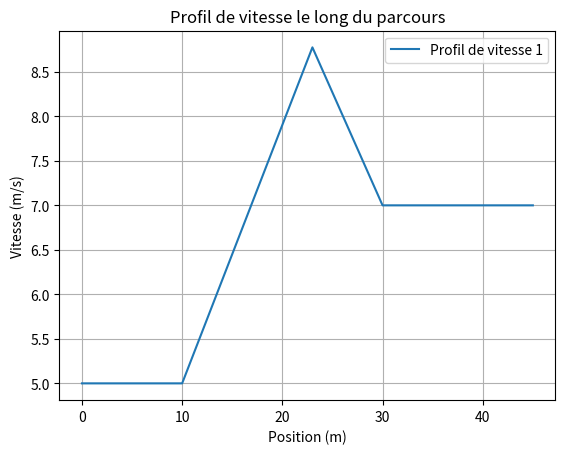

Write Python code to recreate this figure.
import math
import matplotlib.pyplot as plt

def compute_speed_profile(
    segment_lengths,   # liste des longueurs de chaque segment: [L_AB, L_BC, L_CD, ...]
    vmax_list,         # liste des vitesses max autorisées pour chaque segment
    v_init,            # vitesse initiale (imposée, ex: V(A))
    v_final,           # vitesse finale (imposée, ex: V(D) = Vmax(segment final))
    a_max,             # accélération maximale
    d_max              # décélération maximale
):
    """
    Calcule le profil de vitesses 'optimal' (temps minimal) au niveau de chaque point
    de jonction (A, B, C, D, ...), puis construit un profil de vitesse détaillé (position, vitesse)
    pour chaque segment.

    Retourne un tuple (node_speeds, profile_points) où :
      - node_speeds = [v(A), v(B), v(C), ...]  (vitesses au points de jonction)
      - profile_points = liste de (x, v) échantillonnant le profil complet le long de la distance.

    Si le problème est impossible à résoudre (contraintes non satisfaites), renvoie "No solution".
    """
    n = len(segment_lengths)
    if n == 0:
        # Aucun segment...
        if math.isclose(v_init, v_final, rel_tol=1e-9):
            return ([v_init], [(0.0, v_init)])
        else:
            return "No solution"

    # --- Vérifications de base ---
    for i in range(n):
        if segment_lengths[i] <= 0:
            return "No solution (segment de longueur non positive)"
        if vmax_list[i] <= 0:
            return "No solution (vmax non positive pour un segment)"

    # speeds[i] sera la vitesse au point i (0 -> A, 1 -> B, 2 -> C, etc.)
    speeds = [0.0] * (n + 1)

    # ---------------------
    # 1) Passage en avant
    # ---------------------
    speeds[0] = min(v_init, vmax_list[0])  # la vitesse au point A ne dépasse pas la vmax du 1er segment
    for i in range(1, n+1):
        dist = segment_lengths[i-1]              # distance du segment i-1
        vmax_seg = vmax_list[i-1]               # vmax pour ce segment
        v_prev = speeds[i-1]                    # vitesse au point précédent
        # Vitesse possible via accélération sur dist: v^2 = v_prev^2 + 2*a_max*dist
        v_possible = math.sqrt(v_prev**2 + 2*a_max*dist)
        # On limite par la vmax du segment
        speeds[i] = min(v_possible, vmax_seg)

    # ---------------------
    # 2) Passage en arrière
    # ---------------------
    # On force la vitesse du dernier point à min(vitesse calculée, v_final)
    speeds[n] = min(speeds[n], v_final)

    for i in range(n-1, -1, -1):
        dist = segment_lengths[i]
        vmax_seg = vmax_list[i]
        v_next = speeds[i+1]
        # Vitesse possible via décélération sur dist: v^2 = v_next^2 + 2*d_max*dist
        v_possible_back = math.sqrt(v_next**2 + 2*d_max*dist)
        # On limite par la vitesse déjà calculée et la vmax du segment
        speeds[i] = min(speeds[i], v_possible_back, vmax_seg)

    # ---------------------
    # Vérifications finales
    # ---------------------
    # - Vitesse init imposée
    # - Vitesse finale imposée
    # - Pas de valeurs négatives, etc.
    if speeds[0] < 0 or math.isnan(speeds[0]):
        return "No solution (impossible de respecter la vitesse initiale)"
    # On tolère la situation: speeds[0] peut être < v_init si c'est la vmax du segment.
    # Si vraiment v_init > vmax_list[0], le min(...) l'a abaissée. 
    # On peut considérer que c'est un "No solution" si on DOIT absolument commencer à v_init > vmax.
    if v_init > vmax_list[0] + 1e-9:
        return "No solution (v_init > vmax du premier segment)"

    if speeds[n] < 0 or math.isnan(speeds[n]):
        return "No solution (impossible de respecter la vitesse finale)"
    if speeds[n] + 1e-9 < v_final:
        # S'il est en-dessous de v_final alors qu'on veut v_final, c'est un problème
        return "No solution (impossible de maintenir v_final)"

    # Vérif aucune vitesse intermédiaire négative
    for v in speeds:
        if v < 0 or math.isnan(v):
            return "No solution (vitesse négative/impossible détectée)"

    # Les "speeds" au points de jonction sont cohérents, on construit le profil détaillé
    profile_points = build_detailed_profile(
        speeds, segment_lengths, vmax_list, a_max, d_max
    )

    return speeds, profile_points


def build_detailed_profile(speeds, segment_lengths, vmax_list, a_max, d_max):
    """
    Construit le profil de vitesse détaillé (position, vitesse) en parcourant
    chaque segment selon un schéma trapézoïdal.

    - speeds[i] = vitesse au point i
    - segment_lengths[i] = longueur du segment i
    - vmax_list[i] = vitesse max autorisée sur segment i
    - a_max, d_max = accel / decel max

    Retourne une liste de tuples (x, v) échantillonnés aux points clés.
    x = distance cumulée depuis le début (point A).
    """
    profile_points = []
    x_cumul = 0.0  # position cumulée depuis A

    n = len(segment_lengths)
    # On ajoute le point de départ
    profile_points.append((x_cumul, speeds[0]))

    for i in range(n):
        v_start = speeds[i]
        v_end = speeds[i+1]
        L = segment_lengths[i]
        v_seg_max = vmax_list[i]

        # On calcule un petit profil trapézoïdal (distance 0 -> L).
        # Distances nécessaires pour accélérer de v_start à v_peak :
        #    d_acc = (v_peak^2 - v_start^2) / (2 a_max)   si v_peak > v_start
        # et pour décélérer de v_peak à v_end :
        #    d_dec = (v_peak^2 - v_end^2) / (2 d_max)     si v_peak > v_end
        # On veut v_peak <= v_seg_max.

        # 1) Tenter de monter à v_seg_max si possible
        #    On check la distance nécessaire pour aller de v_start à v_seg_max et redescendre à v_end.
        d_acc_to_vmax = 0.0
        d_dec_from_vmax = 0.0
        can_accelerate = (v_seg_max > v_start + 1e-9)
        can_decelerate = (v_seg_max > v_end + 1e-9)

        if can_accelerate:
            d_acc_to_vmax = (v_seg_max**2 - v_start**2)/(2*a_max)
        if can_decelerate:
            d_dec_from_vmax = (v_seg_max**2 - v_end**2)/(2*d_max)

        # Distance totale pour un "palier" à v_seg_max :
        distance_needed_vmax = d_acc_to_vmax + d_dec_from_vmax

        if distance_needed_vmax <= L and v_seg_max >= v_start and v_seg_max >= v_end:
            # => On peut atteindre v_seg_max, éventuellement tenir un palier, puis redescendre
            v_peak = v_seg_max
            d_cruise = L - distance_needed_vmax
        else:
            # => On ne peut pas atteindre v_seg_max
            # On cherche la v_peak qu'on atteint exactement sur la distance L,
            # en partant à v_start et finissant à v_end.
            # Formule standard : d_total = d_acc + d_dec
            # => (v_peak^2 - v_start^2)/(2*a_max) + (v_peak^2 - v_end^2)/(2*d_max) = L
            # On résout pour v_peak^2 :
            # v_peak^2 * (1/(2*a_max) + 1/(2*d_max)) = L + v_start^2/(2*a_max) + v_end^2/(2*d_max)
            # NB: si v_start > v_end, on décélère plus qu'on accélère, mais la formule reste valable
            #    tant que a_max, d_max > 0.

            num = 2*L + (v_start**2)/a_max + (v_end**2)/d_max
            den = (1/a_max + 1/d_max)
            v_peak_squared = num / den if den != 0 else 0.0
            if v_peak_squared < 0:
                # Profil impossible (pas de solution réelle)
                v_peak = 0
            else:
                v_peak = math.sqrt(max(v_peak_squared, 0))

            # On doit aussi s'assurer de ne pas dépasser v_seg_max
            if v_peak > v_seg_max:
                v_peak = v_seg_max

            d_acc_to_vpeak = max(0.0, (v_peak**2 - v_start**2)/(2*a_max)) if v_peak > v_start else 0.0
            d_dec_from_vpeak = max(0.0, (v_peak**2 - v_end**2)/(2*d_max)) if v_peak > v_end else 0.0

            distance_needed = d_acc_to_vpeak + d_dec_from_vpeak
            d_cruise = L - distance_needed
            if d_cruise < -1e-9:
                # => théoriquement pas possible...
                # On suppose qu'on a déjà vérifié la faisabilité avant (forward-backward).
                # Donc on ne devrait pas arriver ici sauf cas limite numérique.
                # On générera quand même un "profil" en se contentant d'une phase unique
                # d'accélération/décélération (profil triangulaire).
                pass

        # => On a v_peak et d_cruise
        # On va construire les points (position, vitesse) clés :
        seg_profile = build_segment_trapezoid(
            v_start, v_end, L, v_peak, a_max, d_max, x_cumul
        )

        # On ajoute ces points à la liste globale, en évitant de doubler la position de départ
        # (puisqu'on a déjà profile_points[-1])
        # Donc on saute le premier point de seg_profile si c'est la même position que le dernier global.
        if len(seg_profile) > 0:
            # seg_profile[0] devrait correspondre au (x_cumul, v_start)
            # on l'a déjà en profile_points si c'est identique
            for j, (x_p, v_p) in enumerate(seg_profile):
                if j == 0 and math.isclose(x_p, x_cumul, rel_tol=1e-12):
                    # on saute le premier point pour ne pas le dupliquer
                    continue
                profile_points.append((x_p, v_p))

        x_cumul += L  # on met à jour la position de fin de segment

    return profile_points


def build_segment_trapezoid(v_start, v_end, L, v_peak, a_max, d_max, x_offset=0.0):
    """
    Construit la suite de points (x, v) pour un segment de longueur L,
    partant à v_start et finissant à v_end, avec un 'pic' de vitesse v_peak <= v_seg_max.

    On construit jusqu'à 3 phases:
      1) Accélération de v_start à v_peak
      2) Palier (si distance > 0)
      3) Décélération de v_peak à v_end

    On renvoie une liste de points (x, v) en 'distance cumulée' (x_offset + qq_chose).
    Les points clés sont :
      - début
      - fin accélération
      - début décélération
      - fin de segment
    """
    # Pour éviter trop de points, on ne sample qu'aux ruptures de régime.
    # Vous pouvez raffiner en ajoutant plus de subdivisions si vous voulez un profil plus dense.

    if L <= 1e-12:
        # Segment négligeable => un seul point
        return [(x_offset, v_start)]

    points = []
    # point de départ
    points.append((x_offset, v_start))

    # Calcul des distances d'accélération (start->peak) et de décélération (peak->end)
    d_acc = 0.0
    if v_peak > v_start + 1e-9:
        d_acc = (v_peak**2 - v_start**2) / (2 * a_max)

    d_dec = 0.0
    if v_peak > v_end + 1e-9:
        d_dec = (v_peak**2 - v_end**2) / (2 * d_max)

    d_cruise = L - d_acc - d_dec
    if d_cruise < 0:
        # Cas triangulaire pur (pas de palier constant):
        # On recalcule v_peak pour qu'il corresponde pile à la distance L,
        # mais normalement c'est déjà fait en amont.
        # On peut le laisser tel quel, mais d_cruise sera négatif par arrondi.
        d_cruise = 0

    # 1) Fin d'accélération
    x_acc_end = x_offset + d_acc
    if d_acc > 1e-12:
        points.append((x_acc_end, v_peak))

    # 2) Palier
    x_cruise_end = x_acc_end + d_cruise
    if d_cruise > 1e-12:
        # Début du palier = x_acc_end, v = v_peak
        # Fin du palier = x_cruise_end, v = v_peak
        points.append((x_cruise_end, v_peak))

    # 3) Décélération
    if d_dec > 1e-12:
        x_dec_end = x_cruise_end + d_dec
        # A la fin de la décélération, vitesse = v_end
        # On ajoute un point intermédiaire où on finit la décélération
        # (sauf si c'est la même position que la fin de segment, arrondi numérique)
        points.append((x_dec_end, v_end))
    else:
        x_dec_end = x_cruise_end

    # Par sécurité, on s'assure que la fin est bien à x_offset + L
    # (arrondis numériques possibles)
    x_end = x_offset + L
    if not math.isclose(x_dec_end, x_end, rel_tol=1e-9):
        # On met un dernier point pour marquer la fin du segment
        points.append((x_end, v_end))
    else:
        # si le dernier point n'a pas exactement la bonne position,
        # on corrige la position (on peut faire un petit "snap")
        # ou on n'ajoute rien si c'est déjà un isclose
        pass

    return points



if __name__ == "__main__":
    # Exemple d'utilisation
    segment_lengths = [10.0, 20.0, 15.0]  # longueurs AB, BC, CD
    segment_lengths_2 = [10.0, 3.0, 15.0]  # longueurs AB, BC, CD
    vmax_list = [5.0, 9.0, 7.0]         # vitesse max sur [A,B], [B,C], [C,D]
    v_init = 5.0                         # impose V(A) = 5
    v_final = 7.0                        # impose V(D) = 8
    a_max = 2.0                          # accélération max
    d_max = 2.0                          # décélération max

    result = compute_speed_profile(segment_lengths, vmax_list, v_init, v_final, a_max, d_max)
    result_2 = compute_speed_profile(segment_lengths_2, vmax_list, v_init, v_final, a_max, d_max)

    if result_2 == "No solution":
        print("No solution")
    else:
        node_speeds, profile_points = result
        print("Vitesse aux points de jonction :", node_speeds)
        print("Profil (x, v) :")
        for (x, v) in profile_points:
            print(f" x={x:5.2f} m,  v={v:5.2f} m/s")

        node_speeds_2, profile_points_2 = result_2
        print("Vitesse aux points de jonction :", node_speeds_2)
        print("Profil (x, v) :")
        for (x, v) in profile_points_2:
            print(f" x={x:5.2f} m,  v={v:5.2f} m/s")

        # --------------------
        # Affichage matplotlib
        # --------------------
        plt.figure()

        # X_fine = []
        # V_fine = []
        # x_offset = 0.0  # distance cumulée
        # for i in range(len(segment_lengths_2)):
        #     L = segment_lengths_2[i]
        #     v_start = node_speeds_2[i]
        #     v_end = node_speeds_2[i+1]

        #     # Signe de l'accélération
        #     if math.isclose(v_start, v_end, abs_tol=1e-9):
        #         # Pas d'accélération
        #         a = 0.0
        #     elif v_end > v_start:
        #         # Accélération
        #         a = a_max
        #     else:
        #         # Décélération
        #         a = -d_max

        #     # Nombre de sous-points pour ce segment
        #     N = 20  
        #     for j in range(N+1):
        #         # j va de 0 à N
        #         frac = j / N  # fraction 0..1
        #         x_local = L * frac  # distance sur CE segment
        #         x_global = x_offset + x_local

        #         # Formule : v^2 = v_start^2 + 2*a*x_local
        #         if a != 0.0:
        #             v_calc_sq = v_start**2 + 2*a*x_local
        #             if v_calc_sq < 0:
        #                 # Cas impossible (si on décélère trop fort), on clip à 0
        #                 v_calc_sq = 0
        #             v_calc = math.sqrt(v_calc_sq)
        #         else:
        #             # Pas d'accélération => vitesse constante
        #             v_calc = v_start

        #         X_fine.append(x_global)
        #         V_fine.append(v_calc)

        #     x_offset += L  # On avance sur la distance cumulée

       

        # # 1) Tracé des points "clés" (ceux calculés par build_detailed_profile)
        # X_key = [pt[0] for pt in profile_points_2]
        # V_key = [pt[1] for pt in profile_points_2]
        # plt.plot(X_key, V_key, 'o--', label="Profil (points clés)")

        # # 2) Tracé plus fin (subdivisions)
        # plt.plot(X_fine, V_fine, '-', label="Profil raffiné (approx)")

        X = [p[0] for p in profile_points]
        V = [p[1] for p in profile_points]
        plt.plot(X, V, label="Profil de vitesse 1")
        plt.xlabel("Position (m)")
        plt.ylabel("Vitesse (m/s)")
        plt.title("Profil de vitesse le long du parcours")
        plt.grid(True)
        plt.legend()
        plt.show()